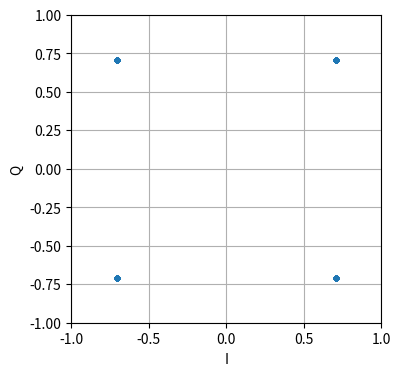

The matplotlib source for this figure: (Note: this script raises an exception after producing the figure.)
import matplotlib.pyplot as plt
import numpy as np

### No noise
num_symbols = 1000

x_int = np.random.randint(0, 4, num_symbols) # 0 to 3
x_degrees = x_int*360/4.0 + 45 # 45, 135, 225, 315 degrees
x_radians = x_degrees*np.pi/180.0 # sin() and cos() takes in radians
x_symbols = np.cos(x_radians) + 1j*np.sin(x_radians) # this produces our QPSK complex symbols

fig, (ax1) = plt.subplots(1, 1, figsize=(4, 4))
fig.subplots_adjust(hspace=0.4)
ax1.plot(np.real(x_symbols), np.imag(x_symbols), '.')
ax1.set_ylabel("Q")
ax1.set_xlabel("I")
ax1.set_ylim(bottom=-1, top=1)
ax1.set_xlim(left=-1, right=1)
ax1.grid()
plt.show()
fig.savefig('../_static/qpsk_python.svg', bbox_inches='tight')



### Add AWGN
n = (np.random.randn(num_symbols) + 1j*np.random.randn(num_symbols))/np.sqrt(2) # AWGN with unity power
noise_power = 0.01
r = x_symbols + n * np.sqrt(noise_power)

fig, (ax1) = plt.subplots(1, 1, figsize=(4, 4))
fig.subplots_adjust(hspace=0.4)
ax1.plot(np.real(r), np.imag(r), '.')
ax1.set_ylabel("Q")
ax1.set_xlabel("I")
ax1.set_ylim(bottom=-1, top=1)
ax1.set_xlim(left=-1, right=1)
ax1.grid()
plt.show()
fig.savefig('../_static/qpsk_python2.svg', bbox_inches='tight')


### Phase noise
phase_noise = np.random.randn(len(x_symbols)) * 0.15 # adjust multiplier for "strength" of phase noise
r = x_symbols * np.exp(1j*phase_noise)

fig, (ax1) = plt.subplots(1, 1, figsize=(4, 4))
fig.subplots_adjust(hspace=0.4)
ax1.plot(np.real(r), np.imag(r), '.')
ax1.set_ylabel("Q")
ax1.set_xlabel("I")
ax1.set_ylim(bottom=-1, top=1)
ax1.set_xlim(left=-1, right=1)
ax1.grid()
plt.show()
fig.savefig('../_static/phase_jitter.svg', bbox_inches='tight')



### Phase noise plus AWGN
phase_noise = np.random.randn(len(x_symbols)) * 0.2 # adjust multiplier for "strength" of phase noise
r = x_symbols * np.exp(1j*phase_noise) + n * np.sqrt(noise_power)

fig, (ax1) = plt.subplots(1, 1, figsize=(4, 4))
fig.subplots_adjust(hspace=0.4)
ax1.plot(np.real(r), np.imag(r), '.')
ax1.set_ylabel("Q")
ax1.set_xlabel("I")
ax1.set_ylim(bottom=-1.2, top=1.2)
ax1.set_xlim(left=-1.2, right=1.2)
ax1.grid()
plt.show()
fig.savefig('../_static/phase_jitter_awgn.svg', bbox_inches='tight')



